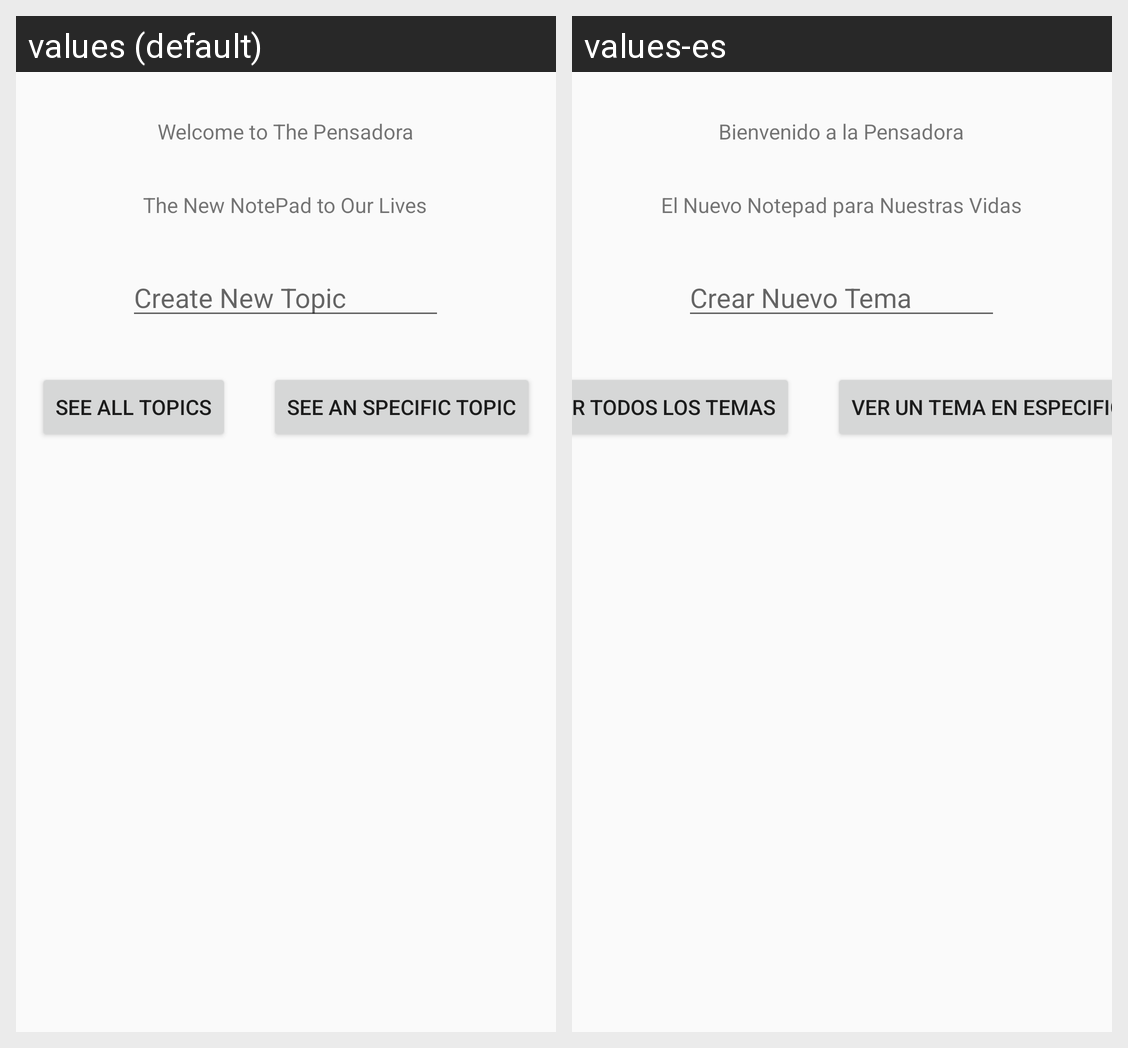

Translations of the strings shown on this Android screen, per locale in the grid:
Android screen res/layout/activity_main.xml rendered under 2 locales, left to right: values (default), values-es. Device: Nexus 5 (rendered at 1080×1920; each locale shown at half size, 540×960, under a caption strip naming it); theme AppTheme.
Strings drawn on this screen, with the default value and each locale's value (text and hints the layout hard-codes, and strings that could not be matched under every locale, appear in the picture but are not listed):

textView1
  values: Welcome to The Pensadora
  values-es: Bienvenido a la Pensadora

textView2
  values: The New NotePad to Our Lives
  values-es: El Nuevo Notepad para Nuestras Vidas

newTopic
  values: Create New Topic
  values-es: Crear Nuevo Tema

button1
  values: See all Topics
  values-es: Ver todos los Temas

button2
  values: See an Specific Topic
  values-es: Ver un Tema en Especifico
